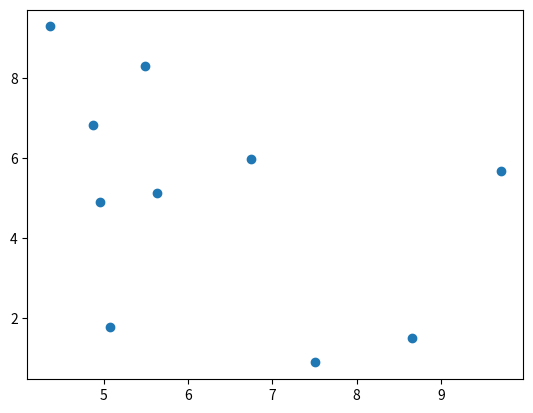

This figure's Python source:
import numpy as np
import matplotlib.pyplot as plt
import random

# class VirtualStigmergyTable:
#     def __init__(self, num_robots):
#         self.num_robots = num_robots
#         self.distance_table = np.zeros((num_robots, num_robots))  # Initialize a 2D array for distances

#     def generate_distance(self, robot1, x_coordinate, y_coordinate):
#         self.distance_table[robot1, robot2] = distance
#         self.distance_table[robot2, robot1] = distance  # Distance is symmetric

#     def retrieve_distance(self, robot1, robot2):
#         return self.distance_table[robot1, robot2]

# def visualize_distance_table(table):
#     plt.imshow(table, cmap='hot', interpolation='nearest')
#     plt.title('Virtual Stigmergy Distance Table')
#     plt.colorbar(label='Distance')
#     plt.show()

# # Example Usage
# if __name__ == "__main__":
num_robots = 10
VST = np.zeros((num_robots, num_robots)) # (Distance from each robot, number of data due to robots)

# print(VST)

X = [1, 2, 3, 4, 5, 6, 7, 8, 9, 10]
Y = [1, 2, 3, 4, 5, 6, 7, 8, 9, 10]

# X = [4.5608, 2.5501, 4.0817, 1.3471, 9.7813, 5.5381, 4.5892, 8.5662, 6.0688, 4.5492]
# Y = [8.0918, 7.4495, 5.2037, 0.8356, 7.521, 0.0171, 2.4966, 4.6773, 4.6039, 0.4696]

for i in range(len(X)):
    X[i] = random.uniform(0 , 10)
for i in range(len(Y)):
    Y[i] = random.uniform(0 , 10)

X = list(np.around(X,4))
Y = list(np.around(Y,4))
# j= 0

for i in range(num_robots):
    for j in range(num_robots):
        if j!=i:
            VST[i][j] = (np.sqrt((Y[i]-Y[j])**2 + (X[i]- X[j])**2))

VST_i= []                         
# np.array(VST_i)
for k in VST:
    for l in k:
        if l == 0.0:
            k = np.delete(k, np.where(k == 0.0))
            k = k.tolist()
            VST_i.append(k)

VST = VST_i 

print("X", X)
print("Y", Y)
plt.scatter(X,Y)
